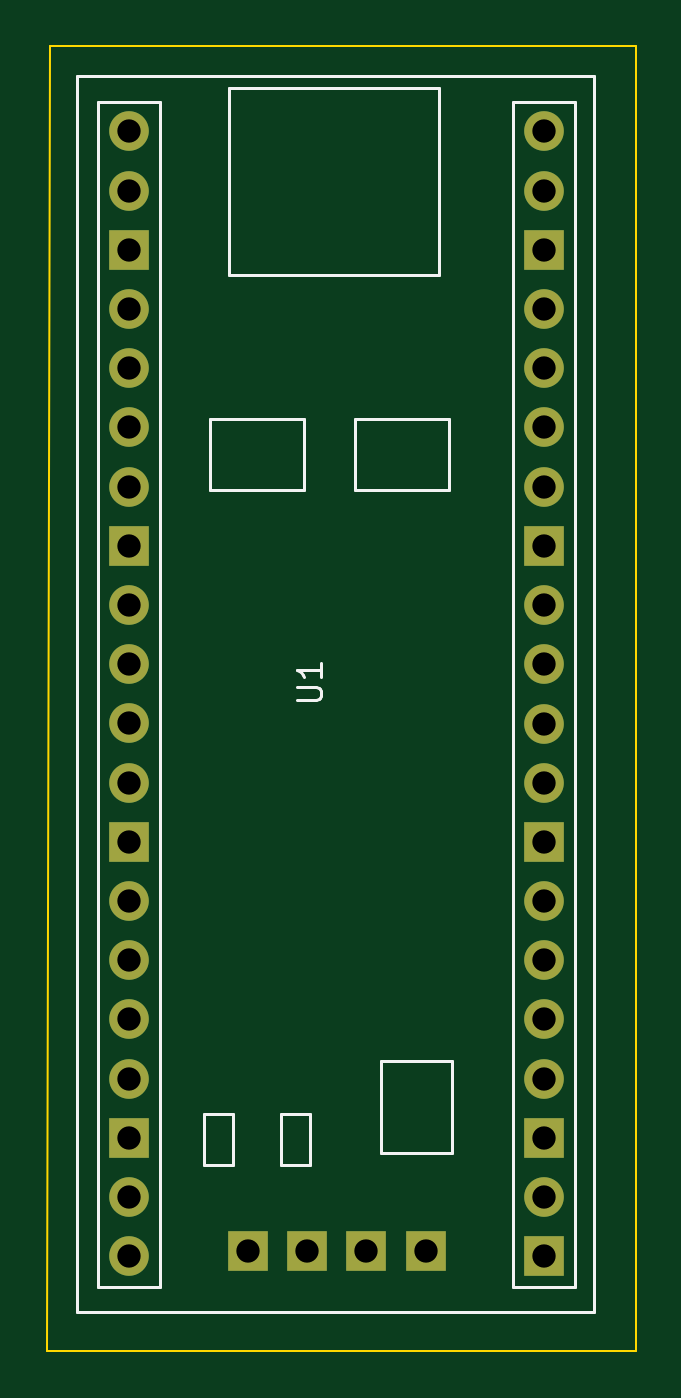
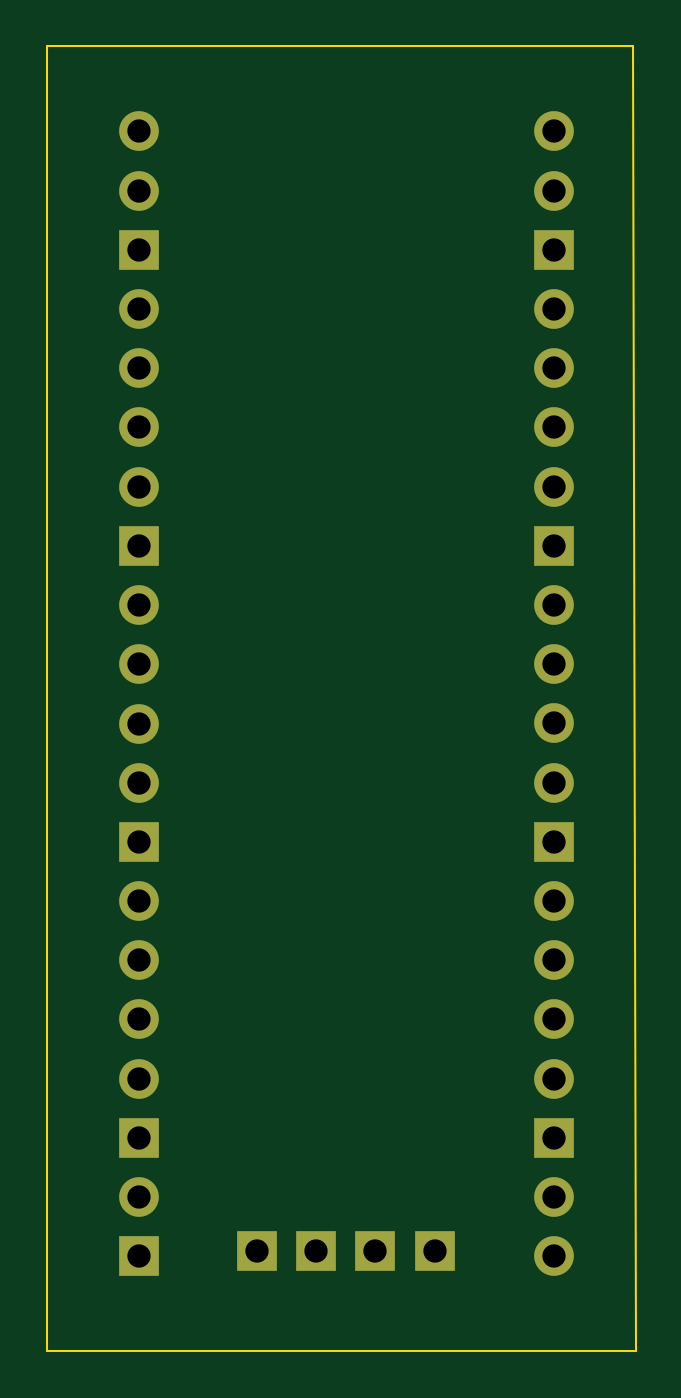
Circuit board: 11 layer files. Board 25.3 x 56.0 mm.
- bottom_copper: test-B_Cu.gbr (4042 bytes)
- bottom_mask: test-B_Mask.gbr (1778 bytes)
- paste: test-B_Paste.gbr (451 bytes)
- bottom_silk: test-B_Silkscreen.gbr (452 bytes)
- outline: test-Edge_Cuts.gbr (681 bytes)
- top_copper: test-F_Cu.gbr (4042 bytes)
- top_mask: test-F_Mask.gbr (1778 bytes)
- paste: test-F_Paste.gbr (451 bytes)
- top_silk: test-F_Silkscreen.gbr (2774 bytes)
- drill: test-NPTH.drl (272 bytes)
- drill: test-PTH.drl (955 bytes)

=== bottom_copper: test-B_Cu.gbr ===
%TF.GenerationSoftware,KiCad,Pcbnew,(6.0.6)*%
%TF.CreationDate,2022-08-26T12:21:53+07:00*%
%TF.ProjectId,test,74657374-2e6b-4696-9361-645f70636258,rev?*%
%TF.SameCoordinates,Original*%
%TF.FileFunction,Copper,L2,Bot*%
%TF.FilePolarity,Positive*%
%FSLAX46Y46*%
G04 Gerber Fmt 4.6, Leading zero omitted, Abs format (unit mm)*
G04 Created by KiCad (PCBNEW (6.0.6)) date 2022-08-26 12:21:53*
%MOMM*%
%LPD*%
G01*
G04 APERTURE LIST*
%TA.AperFunction,ComponentPad*%
%ADD10C,1.700000*%
%TD*%
%TA.AperFunction,ComponentPad*%
%ADD11O,1.700000X1.700000*%
%TD*%
%TA.AperFunction,ComponentPad*%
%ADD12R,1.700000X1.700000*%
%TD*%
G04 APERTURE END LIST*
D10*
%TO.P,U1,1,GP0*%
%TO.N,unconnected-(U1-Pad1)*%
X101573000Y-70981000D03*
D11*
%TO.P,U1,2,GP1*%
%TO.N,unconnected-(U1-Pad2)*%
X101573000Y-73521000D03*
D12*
%TO.P,U1,3,GND*%
%TO.N,unconnected-(U1-Pad3)*%
X101573000Y-76061000D03*
D11*
%TO.P,U1,4,GP2*%
%TO.N,unconnected-(U1-Pad4)*%
X101573000Y-78601000D03*
%TO.P,U1,5,GP3*%
%TO.N,unconnected-(U1-Pad5)*%
X101573000Y-81141000D03*
%TO.P,U1,6,GP4*%
%TO.N,unconnected-(U1-Pad6)*%
X101573000Y-83681000D03*
%TO.P,U1,7,GP5*%
%TO.N,unconnected-(U1-Pad7)*%
X101573000Y-86221000D03*
D12*
%TO.P,U1,8,GND*%
%TO.N,unconnected-(U1-Pad8)*%
X101573000Y-88761000D03*
D11*
%TO.P,U1,9,GP6*%
%TO.N,unconnected-(U1-Pad9)*%
X101573000Y-91301000D03*
%TO.P,U1,10,GP7*%
%TO.N,unconnected-(U1-Pad10)*%
X101573000Y-93841000D03*
%TO.P,U1,11,GP8*%
%TO.N,unconnected-(U1-Pad11)*%
X101573000Y-96381000D03*
%TO.P,U1,12,GP9*%
%TO.N,unconnected-(U1-Pad12)*%
X101573000Y-98921000D03*
D12*
%TO.P,U1,13,GND*%
%TO.N,unconnected-(U1-Pad13)*%
X101573000Y-101461000D03*
D11*
%TO.P,U1,14,GP10*%
%TO.N,unconnected-(U1-Pad14)*%
X101573000Y-104001000D03*
%TO.P,U1,15,GP11*%
%TO.N,unconnected-(U1-Pad15)*%
X101573000Y-106541000D03*
%TO.P,U1,16,GP12*%
%TO.N,unconnected-(U1-Pad16)*%
X101573000Y-109081000D03*
%TO.P,U1,17,GP13*%
%TO.N,unconnected-(U1-Pad17)*%
X101573000Y-111621000D03*
D12*
%TO.P,U1,18,GND*%
%TO.N,unconnected-(U1-Pad18)*%
X101573000Y-114161000D03*
D11*
%TO.P,U1,19,GP14*%
%TO.N,unconnected-(U1-Pad19)*%
X101573000Y-116701000D03*
%TO.P,U1,20,GP15*%
%TO.N,unconnected-(U1-Pad20)*%
X101573000Y-119241000D03*
D12*
%TO.P,U1,21,GP16*%
%TO.N,unconnected-(U1-Pad21)*%
X119380000Y-119241000D03*
D11*
%TO.P,U1,22,GP17*%
%TO.N,unconnected-(U1-Pad22)*%
X119380000Y-116701000D03*
D12*
%TO.P,U1,23,GND*%
%TO.N,unconnected-(U1-Pad23)*%
X119380000Y-114173000D03*
D11*
%TO.P,U1,24,GP18*%
%TO.N,unconnected-(U1-Pad24)*%
X119380000Y-111621000D03*
%TO.P,U1,25,GP19*%
%TO.N,unconnected-(U1-Pad25)*%
X119380000Y-109081000D03*
%TO.P,U1,26,GP20*%
%TO.N,unconnected-(U1-Pad26)*%
X119380000Y-106541000D03*
%TO.P,U1,27,GP21*%
%TO.N,unconnected-(U1-Pad27)*%
X119380000Y-104001000D03*
D12*
%TO.P,U1,28,GND*%
%TO.N,unconnected-(U1-Pad28)*%
X119380000Y-101461000D03*
D11*
%TO.P,U1,29,GP22*%
%TO.N,unconnected-(U1-Pad29)*%
X119380000Y-98921000D03*
%TO.P,U1,30,RUN*%
%TO.N,unconnected-(U1-Pad30)*%
X119380000Y-96393000D03*
%TO.P,U1,31,GP26*%
%TO.N,unconnected-(U1-Pad31)*%
X119380000Y-93841000D03*
%TO.P,U1,32,GP27*%
%TO.N,unconnected-(U1-Pad32)*%
X119380000Y-91301000D03*
D12*
%TO.P,U1,33,GND*%
%TO.N,unconnected-(U1-Pad33)*%
X119380000Y-88761000D03*
D11*
%TO.P,U1,34,GP28*%
%TO.N,unconnected-(U1-Pad34)*%
X119380000Y-86221000D03*
%TO.P,U1,35,GP29*%
%TO.N,unconnected-(U1-Pad35)*%
X119380000Y-83681000D03*
%TO.P,U1,36,3V3*%
%TO.N,unconnected-(U1-Pad36)*%
X119380000Y-81141000D03*
%TO.P,U1,37,GP23*%
%TO.N,unconnected-(U1-Pad37)*%
X119380000Y-78601000D03*
D12*
%TO.P,U1,38,GND*%
%TO.N,unconnected-(U1-Pad38)*%
X119380000Y-76061000D03*
D11*
%TO.P,U1,39,VSYS*%
%TO.N,unconnected-(U1-Pad39)*%
X119380000Y-73521000D03*
D10*
%TO.P,U1,40,VBUS*%
%TO.N,unconnected-(U1-Pad40)*%
X119380000Y-70981000D03*
D12*
%TO.P,U1,41,GND*%
%TO.N,unconnected-(U1-Pad41)*%
X106680000Y-118999000D03*
%TO.P,U1,42,SWDIO*%
%TO.N,unconnected-(U1-Pad42)*%
X109220000Y-118999000D03*
%TO.P,U1,43,SWCLK*%
%TO.N,unconnected-(U1-Pad43)*%
X111760000Y-118999000D03*
%TO.P,U1,44,3V3*%
%TO.N,unconnected-(U1-Pad44)*%
X114300000Y-118999000D03*
%TD*%
M02*

=== bottom_mask: test-B_Mask.gbr ===
%TF.GenerationSoftware,KiCad,Pcbnew,(6.0.6)*%
%TF.CreationDate,2022-08-26T12:21:53+07:00*%
%TF.ProjectId,test,74657374-2e6b-4696-9361-645f70636258,rev?*%
%TF.SameCoordinates,Original*%
%TF.FileFunction,Soldermask,Bot*%
%TF.FilePolarity,Negative*%
%FSLAX46Y46*%
G04 Gerber Fmt 4.6, Leading zero omitted, Abs format (unit mm)*
G04 Created by KiCad (PCBNEW (6.0.6)) date 2022-08-26 12:21:53*
%MOMM*%
%LPD*%
G01*
G04 APERTURE LIST*
%ADD10C,1.700000*%
%ADD11O,1.700000X1.700000*%
%ADD12R,1.700000X1.700000*%
G04 APERTURE END LIST*
D10*
%TO.C,U1*%
X101573000Y-70981000D03*
D11*
X101573000Y-73521000D03*
D12*
X101573000Y-76061000D03*
D11*
X101573000Y-78601000D03*
X101573000Y-81141000D03*
X101573000Y-83681000D03*
X101573000Y-86221000D03*
D12*
X101573000Y-88761000D03*
D11*
X101573000Y-91301000D03*
X101573000Y-93841000D03*
X101573000Y-96381000D03*
X101573000Y-98921000D03*
D12*
X101573000Y-101461000D03*
D11*
X101573000Y-104001000D03*
X101573000Y-106541000D03*
X101573000Y-109081000D03*
X101573000Y-111621000D03*
D12*
X101573000Y-114161000D03*
D11*
X101573000Y-116701000D03*
X101573000Y-119241000D03*
D12*
X119380000Y-119241000D03*
D11*
X119380000Y-116701000D03*
D12*
X119380000Y-114173000D03*
D11*
X119380000Y-111621000D03*
X119380000Y-109081000D03*
X119380000Y-106541000D03*
X119380000Y-104001000D03*
D12*
X119380000Y-101461000D03*
D11*
X119380000Y-98921000D03*
X119380000Y-96393000D03*
X119380000Y-93841000D03*
X119380000Y-91301000D03*
D12*
X119380000Y-88761000D03*
D11*
X119380000Y-86221000D03*
X119380000Y-83681000D03*
X119380000Y-81141000D03*
X119380000Y-78601000D03*
D12*
X119380000Y-76061000D03*
D11*
X119380000Y-73521000D03*
D10*
X119380000Y-70981000D03*
D12*
X106680000Y-118999000D03*
X109220000Y-118999000D03*
X111760000Y-118999000D03*
X114300000Y-118999000D03*
%TD*%
M02*

=== paste: test-B_Paste.gbr ===
%TF.GenerationSoftware,KiCad,Pcbnew,(6.0.6)*%
%TF.CreationDate,2022-08-26T12:21:53+07:00*%
%TF.ProjectId,test,74657374-2e6b-4696-9361-645f70636258,rev?*%
%TF.SameCoordinates,Original*%
%TF.FileFunction,Paste,Bot*%
%TF.FilePolarity,Positive*%
%FSLAX46Y46*%
G04 Gerber Fmt 4.6, Leading zero omitted, Abs format (unit mm)*
G04 Created by KiCad (PCBNEW (6.0.6)) date 2022-08-26 12:21:53*
%MOMM*%
%LPD*%
G01*
G04 APERTURE LIST*
G04 APERTURE END LIST*
M02*

=== bottom_silk: test-B_Silkscreen.gbr ===
%TF.GenerationSoftware,KiCad,Pcbnew,(6.0.6)*%
%TF.CreationDate,2022-08-26T12:21:53+07:00*%
%TF.ProjectId,test,74657374-2e6b-4696-9361-645f70636258,rev?*%
%TF.SameCoordinates,Original*%
%TF.FileFunction,Legend,Bot*%
%TF.FilePolarity,Positive*%
%FSLAX46Y46*%
G04 Gerber Fmt 4.6, Leading zero omitted, Abs format (unit mm)*
G04 Created by KiCad (PCBNEW (6.0.6)) date 2022-08-26 12:21:53*
%MOMM*%
%LPD*%
G01*
G04 APERTURE LIST*
G04 APERTURE END LIST*
M02*

=== outline: test-Edge_Cuts.gbr ===
%TF.GenerationSoftware,KiCad,Pcbnew,(6.0.6)*%
%TF.CreationDate,2022-08-26T12:21:53+07:00*%
%TF.ProjectId,test,74657374-2e6b-4696-9361-645f70636258,rev?*%
%TF.SameCoordinates,Original*%
%TF.FileFunction,Profile,NP*%
%FSLAX46Y46*%
G04 Gerber Fmt 4.6, Leading zero omitted, Abs format (unit mm)*
G04 Created by KiCad (PCBNEW (6.0.6)) date 2022-08-26 12:21:53*
%MOMM*%
%LPD*%
G01*
G04 APERTURE LIST*
%TA.AperFunction,Profile*%
%ADD10C,0.100000*%
%TD*%
G04 APERTURE END LIST*
D10*
X98044000Y-123317000D02*
X98171000Y-67310000D01*
X123317000Y-123317000D02*
X98044000Y-123317000D01*
X123317000Y-67310000D02*
X123317000Y-123317000D01*
X98171000Y-67310000D02*
X123317000Y-67310000D01*
M02*

=== top_copper: test-F_Cu.gbr ===
%TF.GenerationSoftware,KiCad,Pcbnew,(6.0.6)*%
%TF.CreationDate,2022-08-26T12:21:53+07:00*%
%TF.ProjectId,test,74657374-2e6b-4696-9361-645f70636258,rev?*%
%TF.SameCoordinates,Original*%
%TF.FileFunction,Copper,L1,Top*%
%TF.FilePolarity,Positive*%
%FSLAX46Y46*%
G04 Gerber Fmt 4.6, Leading zero omitted, Abs format (unit mm)*
G04 Created by KiCad (PCBNEW (6.0.6)) date 2022-08-26 12:21:53*
%MOMM*%
%LPD*%
G01*
G04 APERTURE LIST*
%TA.AperFunction,ComponentPad*%
%ADD10C,1.700000*%
%TD*%
%TA.AperFunction,ComponentPad*%
%ADD11O,1.700000X1.700000*%
%TD*%
%TA.AperFunction,ComponentPad*%
%ADD12R,1.700000X1.700000*%
%TD*%
G04 APERTURE END LIST*
D10*
%TO.P,U1,1,GP0*%
%TO.N,unconnected-(U1-Pad1)*%
X101573000Y-70981000D03*
D11*
%TO.P,U1,2,GP1*%
%TO.N,unconnected-(U1-Pad2)*%
X101573000Y-73521000D03*
D12*
%TO.P,U1,3,GND*%
%TO.N,unconnected-(U1-Pad3)*%
X101573000Y-76061000D03*
D11*
%TO.P,U1,4,GP2*%
%TO.N,unconnected-(U1-Pad4)*%
X101573000Y-78601000D03*
%TO.P,U1,5,GP3*%
%TO.N,unconnected-(U1-Pad5)*%
X101573000Y-81141000D03*
%TO.P,U1,6,GP4*%
%TO.N,unconnected-(U1-Pad6)*%
X101573000Y-83681000D03*
%TO.P,U1,7,GP5*%
%TO.N,unconnected-(U1-Pad7)*%
X101573000Y-86221000D03*
D12*
%TO.P,U1,8,GND*%
%TO.N,unconnected-(U1-Pad8)*%
X101573000Y-88761000D03*
D11*
%TO.P,U1,9,GP6*%
%TO.N,unconnected-(U1-Pad9)*%
X101573000Y-91301000D03*
%TO.P,U1,10,GP7*%
%TO.N,unconnected-(U1-Pad10)*%
X101573000Y-93841000D03*
%TO.P,U1,11,GP8*%
%TO.N,unconnected-(U1-Pad11)*%
X101573000Y-96381000D03*
%TO.P,U1,12,GP9*%
%TO.N,unconnected-(U1-Pad12)*%
X101573000Y-98921000D03*
D12*
%TO.P,U1,13,GND*%
%TO.N,unconnected-(U1-Pad13)*%
X101573000Y-101461000D03*
D11*
%TO.P,U1,14,GP10*%
%TO.N,unconnected-(U1-Pad14)*%
X101573000Y-104001000D03*
%TO.P,U1,15,GP11*%
%TO.N,unconnected-(U1-Pad15)*%
X101573000Y-106541000D03*
%TO.P,U1,16,GP12*%
%TO.N,unconnected-(U1-Pad16)*%
X101573000Y-109081000D03*
%TO.P,U1,17,GP13*%
%TO.N,unconnected-(U1-Pad17)*%
X101573000Y-111621000D03*
D12*
%TO.P,U1,18,GND*%
%TO.N,unconnected-(U1-Pad18)*%
X101573000Y-114161000D03*
D11*
%TO.P,U1,19,GP14*%
%TO.N,unconnected-(U1-Pad19)*%
X101573000Y-116701000D03*
%TO.P,U1,20,GP15*%
%TO.N,unconnected-(U1-Pad20)*%
X101573000Y-119241000D03*
D12*
%TO.P,U1,21,GP16*%
%TO.N,unconnected-(U1-Pad21)*%
X119380000Y-119241000D03*
D11*
%TO.P,U1,22,GP17*%
%TO.N,unconnected-(U1-Pad22)*%
X119380000Y-116701000D03*
D12*
%TO.P,U1,23,GND*%
%TO.N,unconnected-(U1-Pad23)*%
X119380000Y-114173000D03*
D11*
%TO.P,U1,24,GP18*%
%TO.N,unconnected-(U1-Pad24)*%
X119380000Y-111621000D03*
%TO.P,U1,25,GP19*%
%TO.N,unconnected-(U1-Pad25)*%
X119380000Y-109081000D03*
%TO.P,U1,26,GP20*%
%TO.N,unconnected-(U1-Pad26)*%
X119380000Y-106541000D03*
%TO.P,U1,27,GP21*%
%TO.N,unconnected-(U1-Pad27)*%
X119380000Y-104001000D03*
D12*
%TO.P,U1,28,GND*%
%TO.N,unconnected-(U1-Pad28)*%
X119380000Y-101461000D03*
D11*
%TO.P,U1,29,GP22*%
%TO.N,unconnected-(U1-Pad29)*%
X119380000Y-98921000D03*
%TO.P,U1,30,RUN*%
%TO.N,unconnected-(U1-Pad30)*%
X119380000Y-96393000D03*
%TO.P,U1,31,GP26*%
%TO.N,unconnected-(U1-Pad31)*%
X119380000Y-93841000D03*
%TO.P,U1,32,GP27*%
%TO.N,unconnected-(U1-Pad32)*%
X119380000Y-91301000D03*
D12*
%TO.P,U1,33,GND*%
%TO.N,unconnected-(U1-Pad33)*%
X119380000Y-88761000D03*
D11*
%TO.P,U1,34,GP28*%
%TO.N,unconnected-(U1-Pad34)*%
X119380000Y-86221000D03*
%TO.P,U1,35,GP29*%
%TO.N,unconnected-(U1-Pad35)*%
X119380000Y-83681000D03*
%TO.P,U1,36,3V3*%
%TO.N,unconnected-(U1-Pad36)*%
X119380000Y-81141000D03*
%TO.P,U1,37,GP23*%
%TO.N,unconnected-(U1-Pad37)*%
X119380000Y-78601000D03*
D12*
%TO.P,U1,38,GND*%
%TO.N,unconnected-(U1-Pad38)*%
X119380000Y-76061000D03*
D11*
%TO.P,U1,39,VSYS*%
%TO.N,unconnected-(U1-Pad39)*%
X119380000Y-73521000D03*
D10*
%TO.P,U1,40,VBUS*%
%TO.N,unconnected-(U1-Pad40)*%
X119380000Y-70981000D03*
D12*
%TO.P,U1,41,GND*%
%TO.N,unconnected-(U1-Pad41)*%
X106680000Y-118999000D03*
%TO.P,U1,42,SWDIO*%
%TO.N,unconnected-(U1-Pad42)*%
X109220000Y-118999000D03*
%TO.P,U1,43,SWCLK*%
%TO.N,unconnected-(U1-Pad43)*%
X111760000Y-118999000D03*
%TO.P,U1,44,3V3*%
%TO.N,unconnected-(U1-Pad44)*%
X114300000Y-118999000D03*
%TD*%
M02*

=== top_mask: test-F_Mask.gbr ===
%TF.GenerationSoftware,KiCad,Pcbnew,(6.0.6)*%
%TF.CreationDate,2022-08-26T12:21:53+07:00*%
%TF.ProjectId,test,74657374-2e6b-4696-9361-645f70636258,rev?*%
%TF.SameCoordinates,Original*%
%TF.FileFunction,Soldermask,Top*%
%TF.FilePolarity,Negative*%
%FSLAX46Y46*%
G04 Gerber Fmt 4.6, Leading zero omitted, Abs format (unit mm)*
G04 Created by KiCad (PCBNEW (6.0.6)) date 2022-08-26 12:21:53*
%MOMM*%
%LPD*%
G01*
G04 APERTURE LIST*
%ADD10C,1.700000*%
%ADD11O,1.700000X1.700000*%
%ADD12R,1.700000X1.700000*%
G04 APERTURE END LIST*
D10*
%TO.C,U1*%
X101573000Y-70981000D03*
D11*
X101573000Y-73521000D03*
D12*
X101573000Y-76061000D03*
D11*
X101573000Y-78601000D03*
X101573000Y-81141000D03*
X101573000Y-83681000D03*
X101573000Y-86221000D03*
D12*
X101573000Y-88761000D03*
D11*
X101573000Y-91301000D03*
X101573000Y-93841000D03*
X101573000Y-96381000D03*
X101573000Y-98921000D03*
D12*
X101573000Y-101461000D03*
D11*
X101573000Y-104001000D03*
X101573000Y-106541000D03*
X101573000Y-109081000D03*
X101573000Y-111621000D03*
D12*
X101573000Y-114161000D03*
D11*
X101573000Y-116701000D03*
X101573000Y-119241000D03*
D12*
X119380000Y-119241000D03*
D11*
X119380000Y-116701000D03*
D12*
X119380000Y-114173000D03*
D11*
X119380000Y-111621000D03*
X119380000Y-109081000D03*
X119380000Y-106541000D03*
X119380000Y-104001000D03*
D12*
X119380000Y-101461000D03*
D11*
X119380000Y-98921000D03*
X119380000Y-96393000D03*
X119380000Y-93841000D03*
X119380000Y-91301000D03*
D12*
X119380000Y-88761000D03*
D11*
X119380000Y-86221000D03*
X119380000Y-83681000D03*
X119380000Y-81141000D03*
X119380000Y-78601000D03*
D12*
X119380000Y-76061000D03*
D11*
X119380000Y-73521000D03*
D10*
X119380000Y-70981000D03*
D12*
X106680000Y-118999000D03*
X109220000Y-118999000D03*
X111760000Y-118999000D03*
X114300000Y-118999000D03*
%TD*%
M02*

=== paste: test-F_Paste.gbr ===
%TF.GenerationSoftware,KiCad,Pcbnew,(6.0.6)*%
%TF.CreationDate,2022-08-26T12:21:53+07:00*%
%TF.ProjectId,test,74657374-2e6b-4696-9361-645f70636258,rev?*%
%TF.SameCoordinates,Original*%
%TF.FileFunction,Paste,Top*%
%TF.FilePolarity,Positive*%
%FSLAX46Y46*%
G04 Gerber Fmt 4.6, Leading zero omitted, Abs format (unit mm)*
G04 Created by KiCad (PCBNEW (6.0.6)) date 2022-08-26 12:21:53*
%MOMM*%
%LPD*%
G01*
G04 APERTURE LIST*
G04 APERTURE END LIST*
M02*

=== top_silk: test-F_Silkscreen.gbr ===
%TF.GenerationSoftware,KiCad,Pcbnew,(6.0.6)*%
%TF.CreationDate,2022-08-26T12:21:53+07:00*%
%TF.ProjectId,test,74657374-2e6b-4696-9361-645f70636258,rev?*%
%TF.SameCoordinates,Original*%
%TF.FileFunction,Legend,Top*%
%TF.FilePolarity,Positive*%
%FSLAX46Y46*%
G04 Gerber Fmt 4.6, Leading zero omitted, Abs format (unit mm)*
G04 Created by KiCad (PCBNEW (6.0.6)) date 2022-08-26 12:21:53*
%MOMM*%
%LPD*%
G01*
G04 APERTURE LIST*
%ADD10C,0.150000*%
%ADD11C,0.120000*%
G04 APERTURE END LIST*
D10*
%TO.C,U1*%
X108799380Y-95376904D02*
X109608904Y-95376904D01*
X109704142Y-95329285D01*
X109751761Y-95281666D01*
X109799380Y-95186428D01*
X109799380Y-94995952D01*
X109751761Y-94900714D01*
X109704142Y-94853095D01*
X109608904Y-94805476D01*
X108799380Y-94805476D01*
X109799380Y-93805476D02*
X109799380Y-94376904D01*
X109799380Y-94091190D02*
X108799380Y-94091190D01*
X108942238Y-94186428D01*
X109037476Y-94281666D01*
X109085095Y-94376904D01*
D11*
X100243000Y-69723000D02*
X100243000Y-120571000D01*
X118050000Y-69723000D02*
X118050000Y-120571000D01*
X120710000Y-69723000D02*
X120710000Y-120571000D01*
X118050000Y-120571000D02*
X120710000Y-120571000D01*
X118050000Y-69723000D02*
X120710000Y-69723000D01*
X102903000Y-69723000D02*
X102903000Y-120571000D01*
X100243000Y-120571000D02*
X102903000Y-120571000D01*
X100243000Y-69723000D02*
X102903000Y-69723000D01*
X115443000Y-114808000D02*
X112395000Y-114808000D01*
X112395000Y-114808000D02*
X112395000Y-110871000D01*
X112395000Y-110871000D02*
X115443000Y-110871000D01*
X115443000Y-110871000D02*
X115443000Y-114808000D01*
X105863000Y-69123000D02*
X114863000Y-69123000D01*
X114863000Y-69123000D02*
X114863000Y-77123000D01*
X114863000Y-77123000D02*
X105863000Y-77123000D01*
X105863000Y-77123000D02*
X105863000Y-69123000D01*
X99349000Y-68623000D02*
X121539000Y-68623000D01*
X121539000Y-68623000D02*
X121539000Y-121623000D01*
X121539000Y-121623000D02*
X99349000Y-121623000D01*
X99349000Y-121623000D02*
X99349000Y-68623000D01*
X104775000Y-115316000D02*
X106045000Y-115316000D01*
X106045000Y-115316000D02*
X106045000Y-113157000D01*
X106045000Y-113157000D02*
X104775000Y-113157000D01*
X104775000Y-113157000D02*
X104775000Y-115316000D01*
X108077000Y-115316000D02*
X109347000Y-115316000D01*
X109347000Y-115316000D02*
X109347000Y-113157000D01*
X109347000Y-113157000D02*
X108077000Y-113157000D01*
X108077000Y-113157000D02*
X108077000Y-115316000D01*
X109093000Y-83312000D02*
X105029000Y-83312000D01*
X105029000Y-83312000D02*
X105029000Y-86360000D01*
X105029000Y-86360000D02*
X109093000Y-86360000D01*
X109093000Y-86360000D02*
X109093000Y-83312000D01*
X115316000Y-83312000D02*
X111252000Y-83312000D01*
X111252000Y-83312000D02*
X111252000Y-86360000D01*
X111252000Y-86360000D02*
X115316000Y-86360000D01*
X115316000Y-86360000D02*
X115316000Y-83312000D01*
%TD*%
M02*

=== drill: test-NPTH.drl ===
M48
; DRILL file {KiCad (6.0.6)} date Fri Aug 26 12:21:55 2022
; FORMAT={-:-/ absolute / inch / decimal}
; #@! TF.CreationDate,2022-08-26T12:21:55+07:00
; #@! TF.GenerationSoftware,Kicad,Pcbnew,(6.0.6)
; #@! TF.FileFunction,NonPlated,1,2,NPTH
FMAT,2
INCH
%
G90
G05
T0
M30

=== drill: test-PTH.drl ===
M48
; DRILL file {KiCad (6.0.6)} date Fri Aug 26 12:21:55 2022
; FORMAT={-:-/ absolute / inch / decimal}
; #@! TF.CreationDate,2022-08-26T12:21:55+07:00
; #@! TF.GenerationSoftware,Kicad,Pcbnew,(6.0.6)
; #@! TF.FileFunction,Plated,1,2,PTH
FMAT,2
INCH
; #@! TA.AperFunction,Plated,PTH,ComponentDrill
T1C0.0394
%
G90
G05
T1
X3.9989Y-2.7945
X3.9989Y-2.8945
X3.9989Y-2.9945
X3.9989Y-3.0945
X3.9989Y-3.1945
X3.9989Y-3.2945
X3.9989Y-3.3945
X3.9989Y-3.4945
X3.9989Y-3.5945
X3.9989Y-3.6945
X3.9989Y-3.7945
X3.9989Y-3.8945
X3.9989Y-3.9945
X3.9989Y-4.0945
X3.9989Y-4.1945
X3.9989Y-4.2945
X3.9989Y-4.3945
X3.9989Y-4.4945
X3.9989Y-4.5945
X3.9989Y-4.6945
X4.2Y-4.685
X4.3Y-4.685
X4.4Y-4.685
X4.5Y-4.685
X4.7Y-2.7945
X4.7Y-2.8945
X4.7Y-2.9945
X4.7Y-3.0945
X4.7Y-3.1945
X4.7Y-3.2945
X4.7Y-3.3945
X4.7Y-3.4945
X4.7Y-3.5945
X4.7Y-3.6945
X4.7Y-3.795
X4.7Y-3.8945
X4.7Y-3.9945
X4.7Y-4.0945
X4.7Y-4.1945
X4.7Y-4.2945
X4.7Y-4.3945
X4.7Y-4.495
X4.7Y-4.5945
X4.7Y-4.6945
T0
M30

